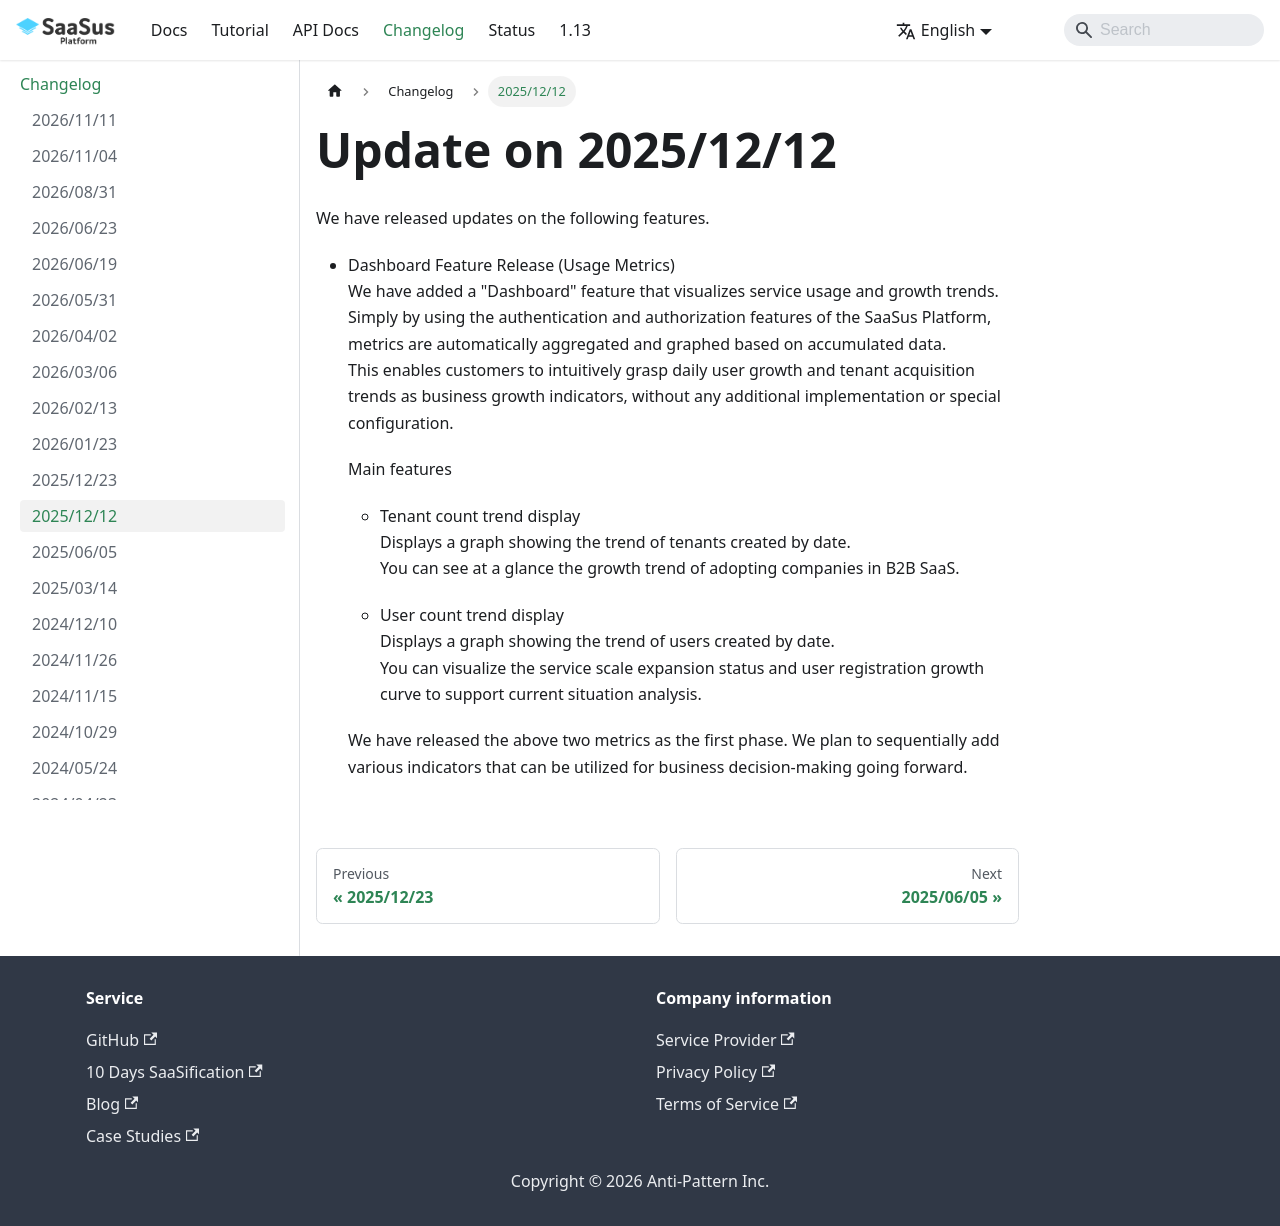

repository: Anti-Pattern-Inc/saasus-platform-document · page: docs/changelog/20251212/index.html · generator: docusaurus

---
title: "Update on 2025/12/12"
slug: "20251212"
type: ""
createdAt: {}
hidden: false
---

We have released updates on the following features.

- Dashboard Feature Release (Usage Metrics)  
  We have added a "Dashboard" feature that visualizes service usage and growth trends.  
  Simply by using the authentication and authorization features of the SaaSus Platform, metrics are automatically aggregated and graphed based on accumulated data.  
  This enables customers to intuitively grasp daily user growth and tenant acquisition trends as business growth indicators, without any additional implementation or special configuration.

  Main features

  - Tenant count trend display  
    Displays a graph showing the trend of tenants created by date.  
    You can see at a glance the growth trend of adopting companies in B2B SaaS.

  - User count trend display  
    Displays a graph showing the trend of users created by date.  
    You can visualize the service scale expansion status and user registration growth curve to support current situation analysis.

  We have released the above two metrics as the first phase. We plan to sequentially add various indicators that can be utilized for business decision-making going forward.
